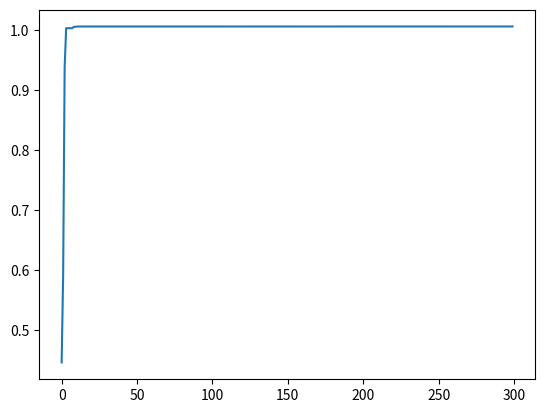

Recreate this plot in Python.
import numpy as np
import matplotlib.pyplot as plt
import math

def getweight():
    # 惯性权重
    weight = 1
    return weight

def getlearningrate():
    # 分别是粒子的个体和社会的学习因子，也称为加速常数
    lr = (0.49445,1.49445)
    return lr

def getmaxgen():
    # 最大迭代次数
    maxgen = 300
    return maxgen

def getsizepop():
    # 种群规模
    sizepop = 50
    return sizepop

def getrangepop():
    # 粒子的位置的范围限制,x、y方向的限制相同
    rangepop = (-2*math.pi , 2*math.pi)
    #rangepop = (-2,2)
    return rangepop

def getrangespeed():
    # 粒子的速度范围限制
    rangespeed = (-0.5,0.5)
    return rangespeed

def func(x):
    # x输入粒子位置
    # y 粒子适应度值
    if (x[0]==0)&(x[1]==0):
        y = np.exp((np.cos(2*np.pi*x[0])+np.cos(2*np.pi*x[1]))/2)-2.71289
    else:
        y = np.sin(np.sqrt(x[0]**2+x[1]**2))/np.sqrt(x[0]**2+x[1]**2)+np.exp((np.cos(2*np.pi*x[0])+np.cos(2*np.pi*x[1]))/2)-2.71289
    return y

def initpopvfit(sizepop):
    pop = np.zeros((sizepop,2))
    v = np.zeros((sizepop,2))
    fitness = np.zeros(sizepop)

    for i in range(sizepop):
        pop[i] = [(np.random.rand()-0.5)*rangepop[0]*2,(np.random.rand()-0.5)*rangepop[1]*2]
        v[i] = [(np.random.rand()-0.5)*rangepop[0]*2,(np.random.rand()-0.5)*rangepop[1]*2]
        fitness[i] = func(pop[i])
    return pop,v,fitness

def getinitbest(fitness,pop):
    # 群体最优的粒子位置及其适应度值
    gbestpop,gbestfitness = pop[fitness.argmax()].copy(),fitness.max()
    #个体最优的粒子位置及其适应度值,使用copy()使得对pop的改变不影响pbestpop，pbestfitness类似
    pbestpop,pbestfitness = pop.copy(),fitness.copy()

    return gbestpop,gbestfitness,pbestpop,pbestfitness

w = getweight()
lr = getlearningrate()
maxgen = getmaxgen()
sizepop = getsizepop()
rangepop = getrangepop()
rangespeed = getrangespeed()

pop,v,fitness = initpopvfit(sizepop)
gbestpop,gbestfitness,pbestpop,pbestfitness = getinitbest(fitness,pop)

result = np.zeros(maxgen)
for i in range(maxgen):
        t=0.5
        #速度更新
        for j in range(sizepop):
            v[j] += lr[0]*np.random.rand()*(pbestpop[j]-pop[j])+lr[1]*np.random.rand()*(gbestpop-pop[j])
        v[v<rangespeed[0]] = rangespeed[0]
        v[v>rangespeed[1]] = rangespeed[1]

        #粒子位置更新
        for j in range(sizepop):
            #pop[j] += 0.5*v[j]
            pop[j] = t*(0.5*v[j])+(1-t)*pop[j]
        pop[pop<rangepop[0]] = rangepop[0]
        pop[pop>rangepop[1]] = rangepop[1]

        #适应度更新
        for j in range(sizepop):
            fitness[j] = func(pop[j])

        for j in range(sizepop):
            if fitness[j] > pbestfitness[j]:
                pbestfitness[j] = fitness[j]
                pbestpop[j] = pop[j].copy()

        if pbestfitness.max() > gbestfitness :
            gbestfitness = pbestfitness.max()
            gbestpop = pop[pbestfitness.argmax()].copy()

        result[i] = gbestfitness


plt.plot(result)
plt.show()